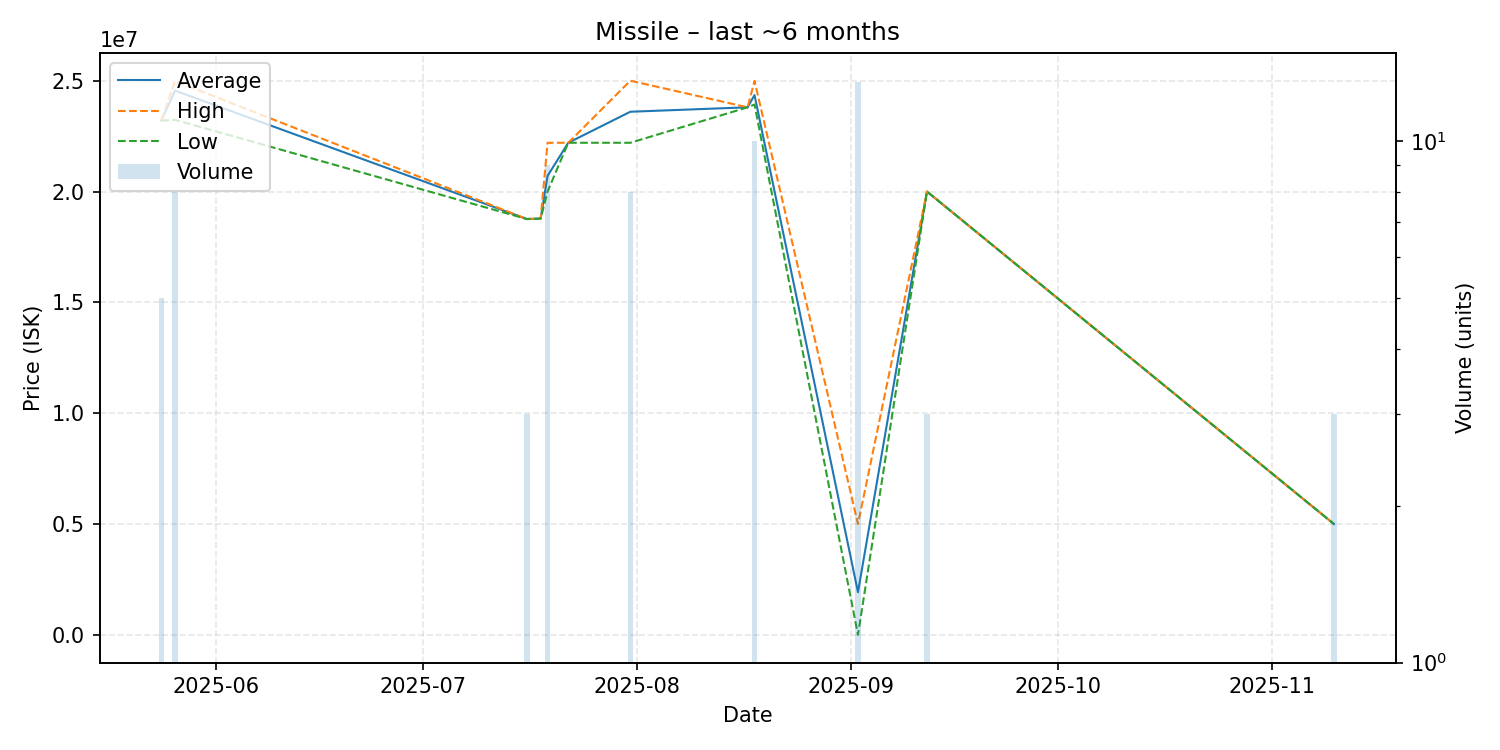

Values plotted in this chart, from the file beside it:
date, average, highest, lowest, order_count, volume
2025-05-24, 23204000, 23210000, 23200000, 2, 5
2025-05-26, 24551250, 24990000, 23235000, 3, 8
2025-07-16, 18760000, 18760000, 18760000, 1, 3
2025-07-18, 18780000, 18780000, 18780000, 1, 1
2025-07-19, 20706667, 22200000, 20000000, 5, 9
2025-07-22, 22200000, 22200000, 22200000, 1, 1
2025-07-31, 23600000, 25000000, 22200000, 2, 8
2025-08-17, 23800000, 23800000, 23800000, 1, 1
2025-08-18, 24352000, 24990000, 23925000, 4, 10
2025-09-02, 1923077, 5000000, 0.01, 2, 13
2025-09-12, 20000000, 20000000, 20000000, 1, 3
2025-11-10, 5000000, 5000000, 5000000, 1, 3
